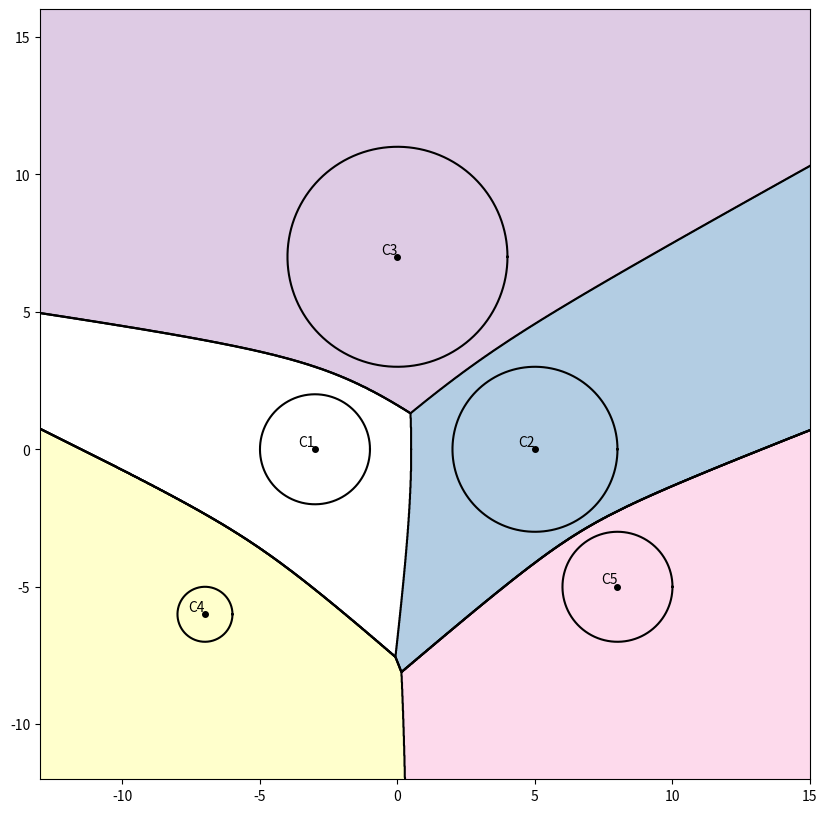

Write the Python code that produced this figure.
import numpy as np
import matplotlib.pyplot as plt

def circles_Voronoi(circles, margin=5):

    fig, ax = plt.subplots(figsize=(10, 10))
    alpha = np.linspace(0, 2*np.pi, 400)

    x_edge, y_edge = [], []
    for i, ((Ox, Oy), r) in enumerate(circles, start=1):
        x = Ox + r*np.cos(alpha)
        y = Oy + r*np.sin(alpha)
        ax.plot(x, y, color='k')
        ax.plot(Ox, Oy, 'ko', markersize=4)
        ax.text(
            Ox, Oy,
            f"C{i}",
            fontsize=10,
            ha='right',
            va='bottom'
        )
        x_edge += [Ox - r, Ox + r]
        y_edge += [Oy - r, Oy + r]

    x_min, x_max = min(x_edge) - margin, max(x_edge) + margin
    y_min, y_max = min(y_edge) - margin, max(y_edge) + margin

    ax.set_xlim(x_min, x_max)
    ax.set_ylim(y_min, y_max)

    x_grid = np.arange(x_min, x_max + 0.05, 0.01) 
    y_grid = np.arange(y_min, y_max + 0.05, 0.01)
    X, Y = np.meshgrid(x_grid, y_grid)

    all_dists = []
    for (Ox, Oy), r in circles:
      all_dists.append(np.hypot(X - Ox, Y - Oy) - r)
    
    closest = np.argmin(all_dists, axis=0)
    ax.contourf(
    X, Y, closest,
    levels=np.arange(len(circles)) + 0.5,
    cmap='Pastel1'
    )

    ax.contour(
        X, Y, closest,
        levels=np.arange(len(circles)) + 0.5,
        colors='k'
    )
    

    ax.set_aspect('equal', adjustable='box')
    plt.show()

circles = [
    ((-3, 0), 2),
    ((5, 0), 3),
    ((0, 7), 4),
    ((-7, -6), 1),
    ((8, -5), 2)
]

circles_Voronoi(circles, margin=5)
